Run: headless pygame with SDL's dummy video driver; simulated clock (each Clock.tick advances the game by its frame time, no real sleeping); random seed 0; keys injected as events and as key.get_pressed() state; no mouse input.
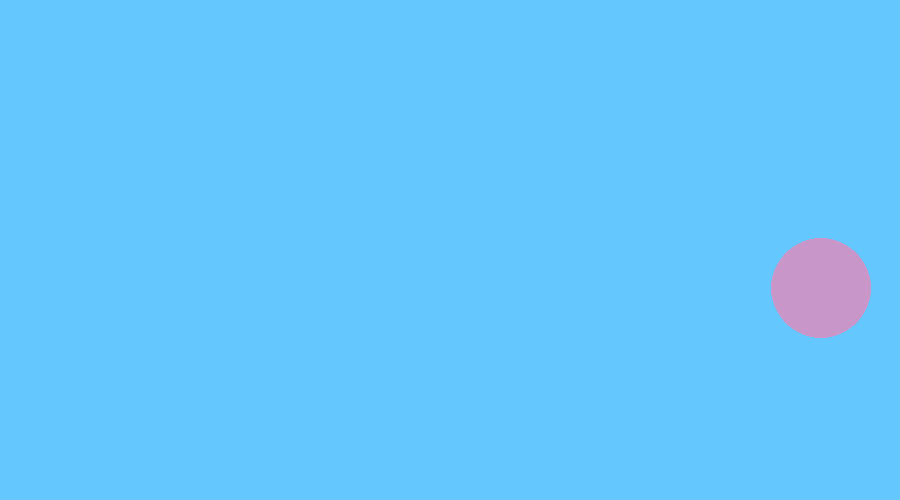
Frame 1 of 4 · flips 1–60 · no input
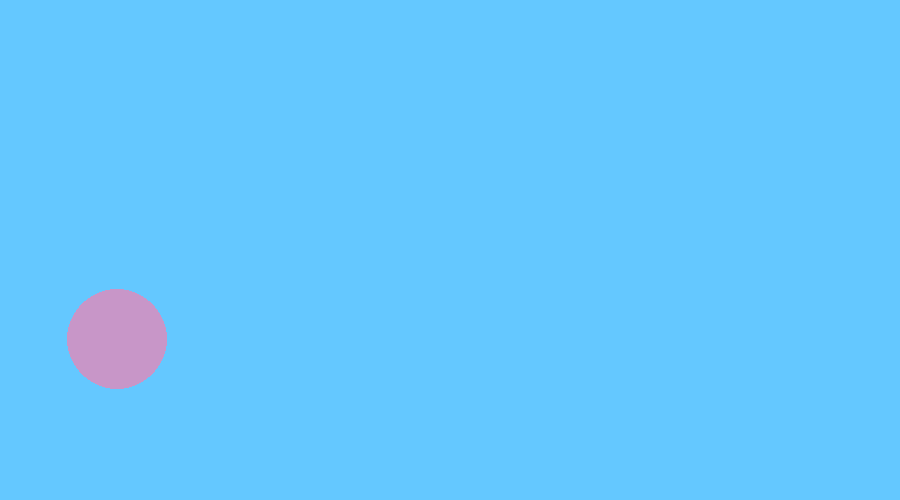
Frame 2 of 4 · flips 61–180 · tapped SPACE, RETURN · held RIGHT (→), D
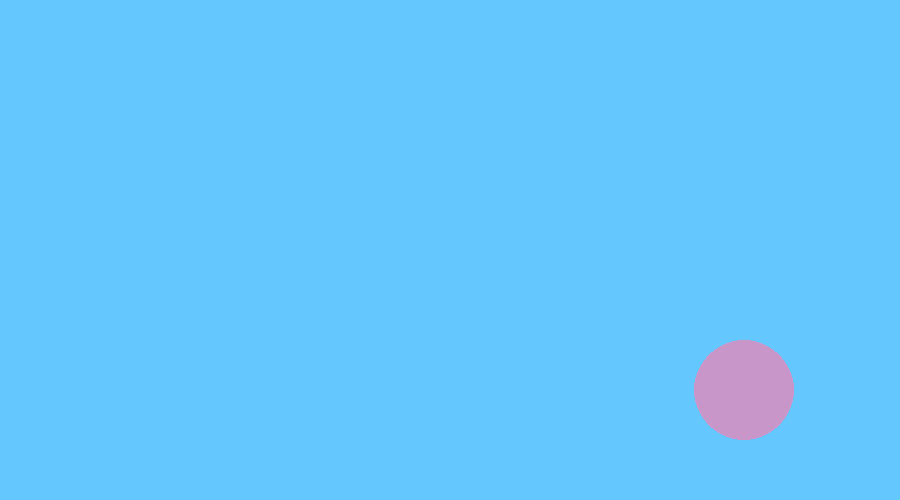
Frame 3 of 4 · flips 181–300 · held DOWN (↓), S
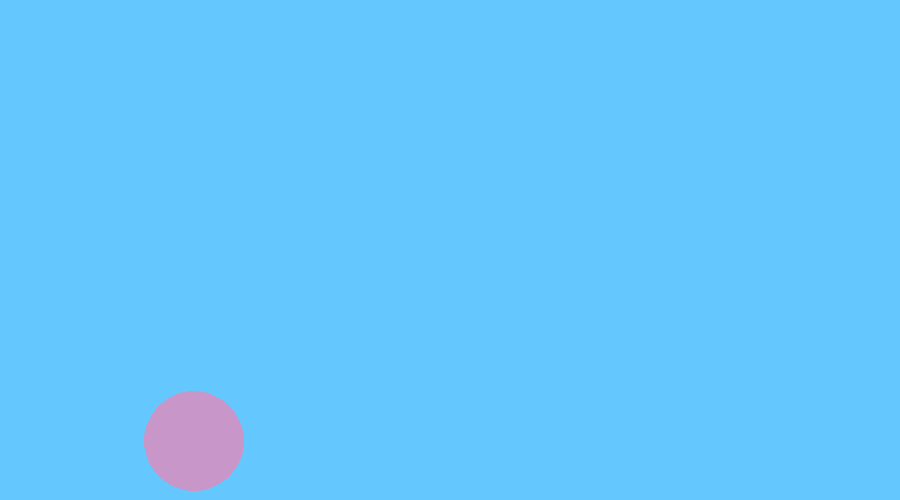
Frame 4 of 4 · flips 301–420 · held LEFT (←), A, UP (↑), W

The pygame program that drew these frames:

import pygame
#Inicializar o pygame
pygame.init()

#cria uma tela com tamanho especificado
tamanho = (900, 500)
tela = pygame.display.set_mode(tamanho)

#define o titulo da janela
pygame.display.set_caption("Hello Games!")

#define um relógio para controlar o FPS
relogio = pygame.time.Clock()

posicaoBola = pygame.Vector2(450, 250)
dt = 0
direcaoY = 1
direcaoX = 1


while True:
    #lida com os eventos da aplicação
    for evento in pygame.event.get():
        print(evento)
        if evento.type == pygame.QUIT:
            pygame.quit() #Fechamento o pygame

    #preenche a tela com uma cor
    tela.fill((100, 200, 255)) 

    #Desenha um circulo na tela
    pygame.draw.circle(tela, (200, 150, 200), posicaoBola, 50)

    posicaoBola.y += 100 * direcaoY * dt
    posicaoBola.x += 100 * direcaoX * dt

    if posicaoBola.y >= 450 or posicaoBola.y <= 50:
        direcaoY *= -1

    if posicaoBola.x >= 850 or posicaoBola.x <= 50:
        direcaoX *= -1


    #elif posicaoBola.y <= 50:
    # direcaoY += 1
        
    #Atualiza a tela
    pygame.display.update()
    dt = relogio.tick(60) / 250 #Define a quantidade de FPS

    #Define a quantidade de FPS
    #relogio.tick(60)       
